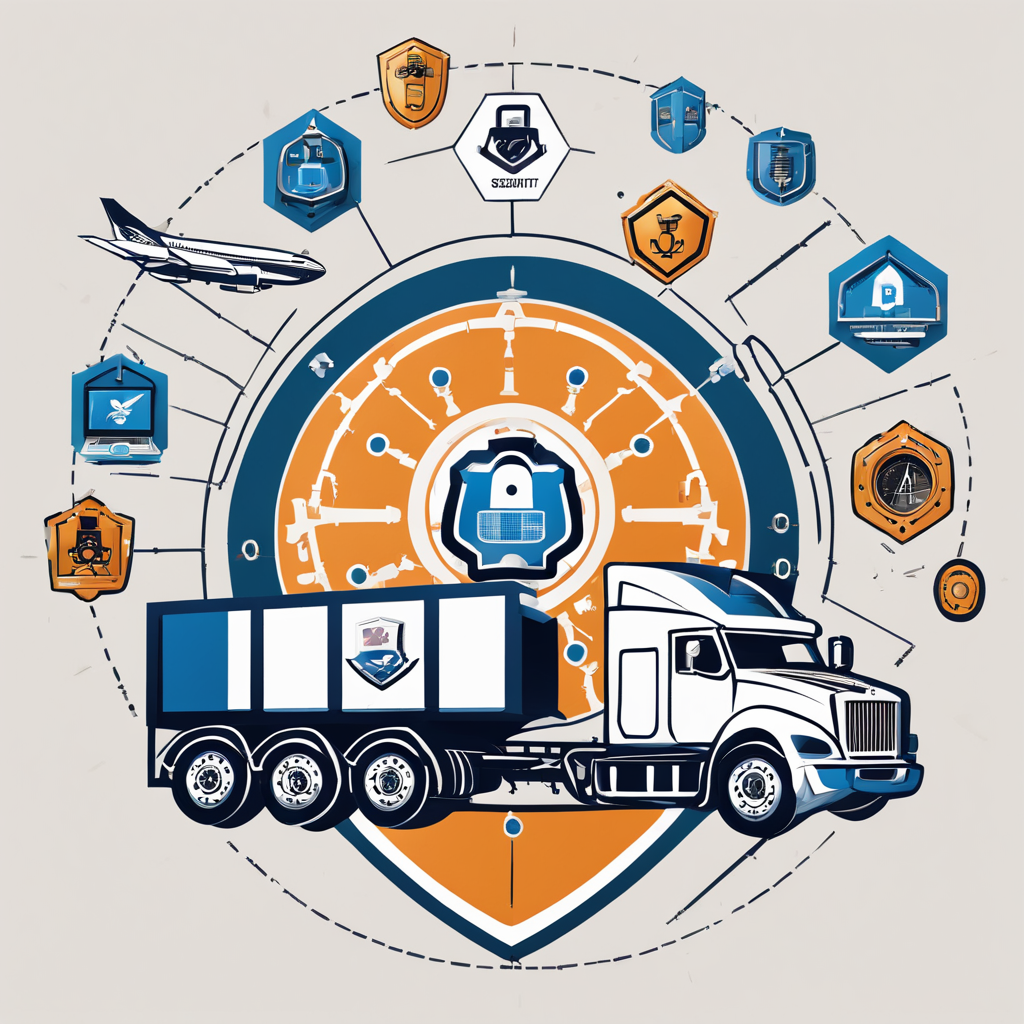
Generation parameters embedded in this image by AUTOMATIC1111 Stable Diffusion web UI or a fork of it (Forge, ...) (PNG 'parameters' text chunk):
An illustration portraying security in logistics, featuring a shield emblem with icons of a truck, airplane, and ship within it, surrounded by a digital lock mechanism. This represents the protection and reliability of your shipping services.
Negative prompt: blurry, low quality, words, text
Steps: 50, Sampler: DPM++ 2M Karras, CFG scale: 7, Seed: 2317919290, Size: 1024x1024, Model hash: e6bb9ea85b, Model: sd_xl_base_1.0_0.9vae, RNG: CPU, SGM noise multiplier: True, Refiner: sd_xl_refiner_1.0_0.9vae [8d0ce6c016], Refiner switch at: 0.8, Version: v1.6.0